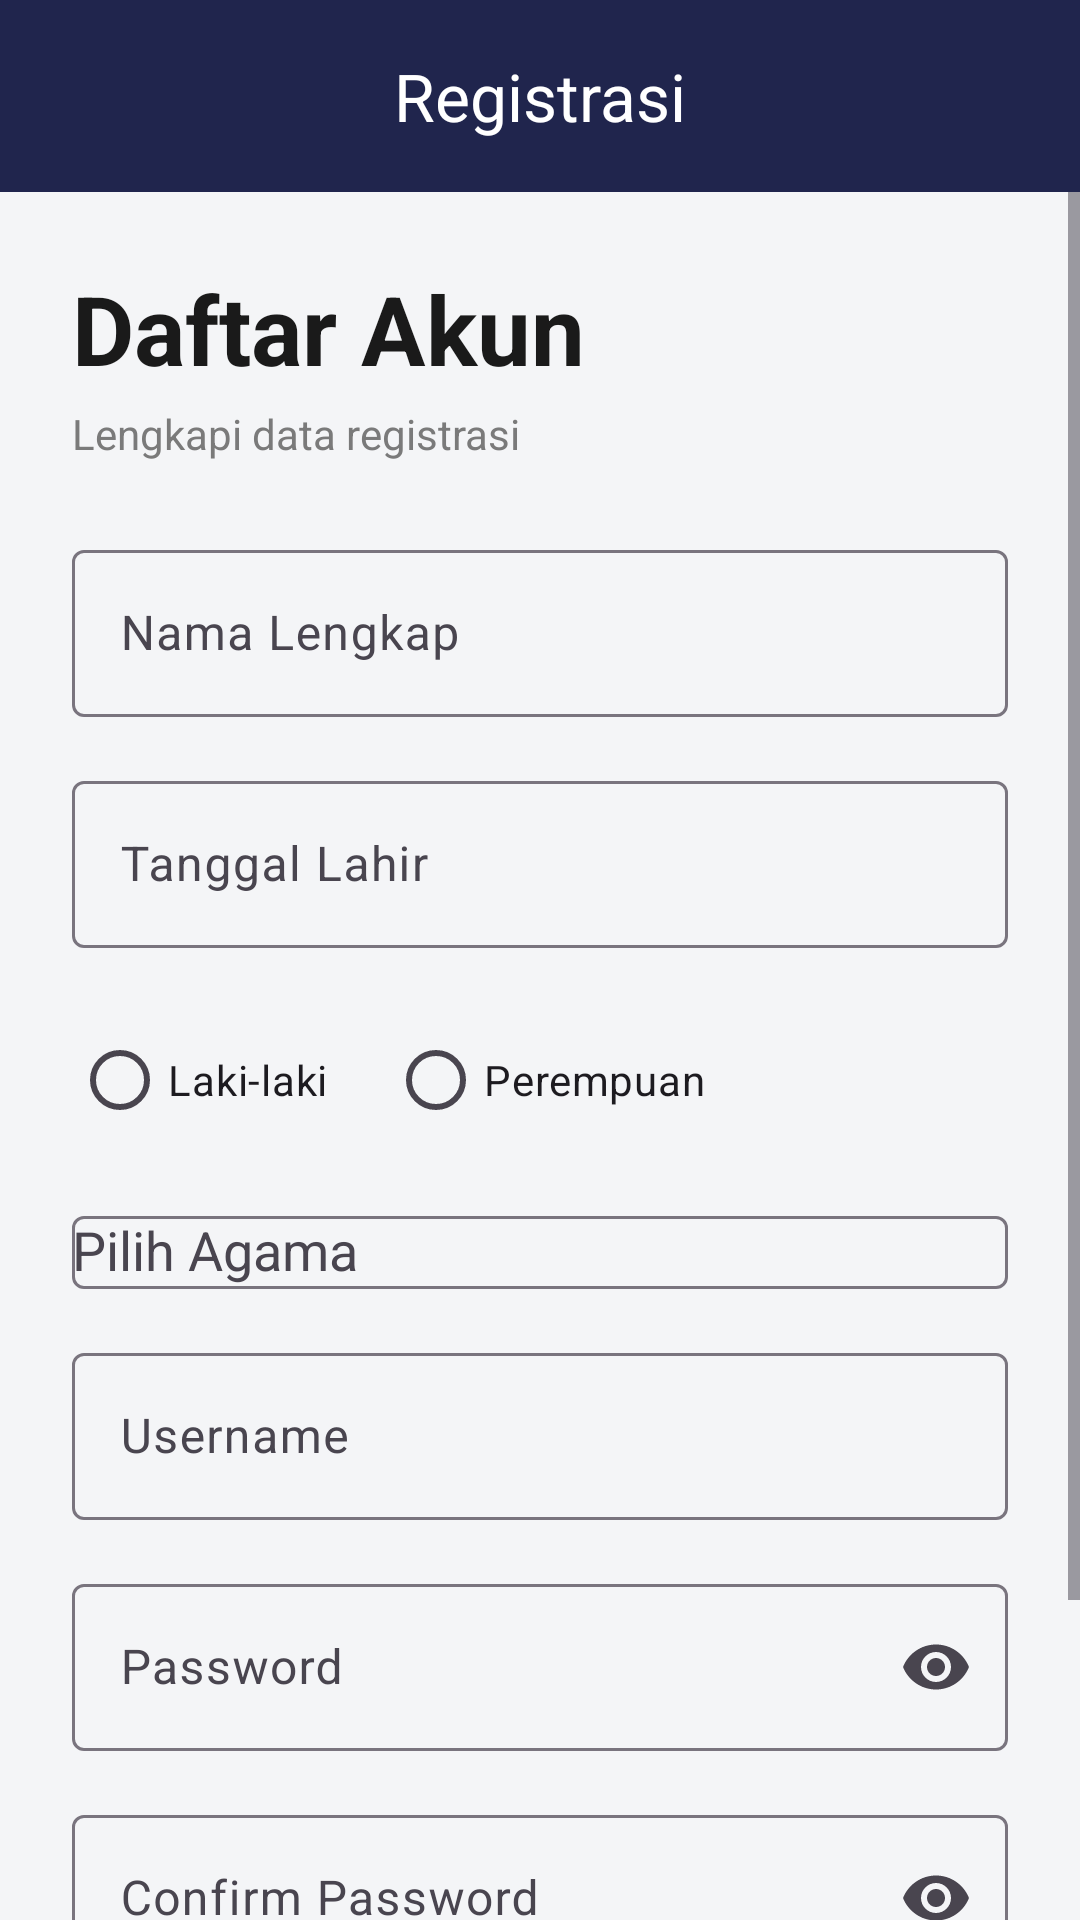

Here is an Android app screen rendered from its layout file. Give the layout XML and the strings, colors and styles it references.
<!-- AndroidManifest.xml: application theme Theme.BinaDesa -->
<!-- res/layout/activity_register.xml -->
<?xml version="1.0" encoding="utf-8"?>
<LinearLayout xmlns:android="http://schemas.android.com/apk/res/android"
    xmlns:app="http://schemas.android.com/apk/res-auto"
    android:layout_width="match_parent"
    android:layout_height="match_parent"
    android:orientation="vertical"
    android:background="@color/background">

    

    <com.google.android.material.appbar.MaterialToolbar
        android:id="@+id/toolbar"
        android:layout_width="match_parent"
        android:layout_height="wrap_content"
        android:background="@color/navy"
        app:title="Registrasi"
        app:titleCentered="true"
        app:titleTextColor="@color/white"/>

    

    <ScrollView
        android:layout_width="match_parent"
        android:layout_height="match_parent">

        <LinearLayout
            android:layout_width="match_parent"
            android:layout_height="wrap_content"
            android:orientation="vertical"
            android:padding="24dp">

            

            <TextView
                android:layout_width="wrap_content"
                android:layout_height="wrap_content"
                android:text="Daftar Akun"
                android:textColor="@color/black"
                android:textSize="32sp"
                android:textStyle="bold"/>

            <TextView
                android:layout_width="wrap_content"
                android:layout_height="wrap_content"
                android:layout_marginTop="4dp"
                android:text="Lengkapi data registrasi"
                android:textColor="@color/gray"/>

        

        <com.google.android.material.textfield.TextInputLayout
            android:layout_width="match_parent"
            android:layout_height="wrap_content"
            android:layout_marginTop="24dp">

            <com.google.android.material.textfield.TextInputEditText
                android:id="@+id/edtNama"
                android:layout_width="match_parent"
                android:layout_height="wrap_content"
                android:hint="Nama Lengkap"/>
        </com.google.android.material.textfield.TextInputLayout>

        

        <com.google.android.material.textfield.TextInputLayout
            android:layout_width="match_parent"
            android:layout_height="wrap_content"
            android:layout_marginTop="16dp">

            <com.google.android.material.textfield.TextInputEditText
                android:id="@+id/edtTanggalLahir"
                android:layout_width="match_parent"
                android:layout_height="wrap_content"
                android:focusable="false"
                android:hint="Tanggal Lahir"/>
        </com.google.android.material.textfield.TextInputLayout>

        

        <RadioGroup

            android:layout_width="match_parent"
            android:layout_height="wrap_content"
            android:layout_marginTop="20dp"
            android:orientation="horizontal">

            <TextView
                android:id="@+id/txtGenderError"
                android:layout_width="wrap_content"
                android:layout_height="wrap_content"
                android:textColor="@android:color/holo_red_dark"
                android:textSize="12sp"
                android:visibility="gone"
                android:text="Pilih jenis kelamin"/>

            <RadioButton
                android:id="@+id/rbLaki"
                android:layout_width="wrap_content"
                android:layout_height="wrap_content"
                android:text="Laki-laki"/>

            <RadioButton
                android:id="@+id/rbPerempuan"
                android:layout_width="wrap_content"
                android:layout_height="wrap_content"
                android:layout_marginStart="20dp"
                android:text="Perempuan"/>

        </RadioGroup>

        

        <com.google.android.material.textfield.TextInputLayout
            android:layout_width="match_parent"
            android:layout_height="wrap_content"
            android:layout_marginTop="16dp">

            <AutoCompleteTextView
                android:id="@+id/edtAgama"
                android:layout_width="match_parent"
                android:layout_height="wrap_content"
                android:hint="Pilih Agama"/>
        </com.google.android.material.textfield.TextInputLayout>

        

        <com.google.android.material.textfield.TextInputLayout
            android:layout_width="match_parent"
            android:layout_height="wrap_content"
            android:layout_marginTop="16dp">

            <com.google.android.material.textfield.TextInputEditText
                android:id="@+id/edtUsername"
                android:layout_width="match_parent"
                android:layout_height="wrap_content"
                android:hint="Username"/>
        </com.google.android.material.textfield.TextInputLayout>

        

        <com.google.android.material.textfield.TextInputLayout
            android:layout_width="match_parent"
            android:layout_height="wrap_content"
            android:layout_marginTop="16dp"
            app:endIconMode="password_toggle">

            <com.google.android.material.textfield.TextInputEditText
                android:id="@+id/edtPassword"
                android:layout_width="match_parent"
                android:layout_height="wrap_content"
                android:hint="Password"
                android:inputType="textPassword"/>
        </com.google.android.material.textfield.TextInputLayout>

        

        <com.google.android.material.textfield.TextInputLayout
            android:layout_width="match_parent"
            android:layout_height="wrap_content"
            android:layout_marginTop="16dp"
            app:endIconMode="password_toggle">

            <com.google.android.material.textfield.TextInputEditText
                android:id="@+id/edtConfirmPassword"
                android:layout_width="match_parent"
                android:layout_height="wrap_content"
                android:hint="Confirm Password"
                android:inputType="textPassword"/>
        </com.google.android.material.textfield.TextInputLayout>

        

        <Button
            android:id="@+id/btnRegister"
            android:layout_width="match_parent"
            android:layout_height="58dp"
            android:layout_marginTop="28dp"
            android:backgroundTint="@color/primary"
            android:text="Registrasi"
            android:textAllCaps="false"
            android:textColor="@color/white"
            android:textStyle="bold"/>

        </LinearLayout>

    </ScrollView>

</LinearLayout>
<!-- resources referenced by this layout -->
<resources>
  <color name="background">#F4F5F7</color>
  <color name="black">#1A1A1A</color>
  <color name="gray">#7A7A7A</color>
  <color name="navy">#20254D</color>
  <color name="primary">#C218B8</color>
  <color name="white">#FFFFFF</color>
  <style name="Theme.BinaDesa" parent="Base.Theme.BinaDesa" />
  <style name="Base.Theme.BinaDesa" parent="Theme.Material3.DayNight.NoActionBar">
  
          <item name="colorPrimary">@color/primary</item>
          <item name="android:statusBarColor">@color/navy</item>
  
      </style>
</resources>
